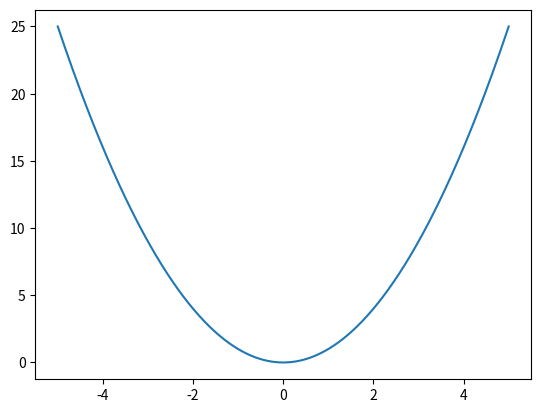

This chart was generated by the following Python code:
import numpy as np
import matplotlib.pyplot as plt

if __name__ == '__main__': 
    x = np.linspace(-5, 5, 100000)
    y  = x ** 2

    plt.plot(x, y)
    plt.show()
